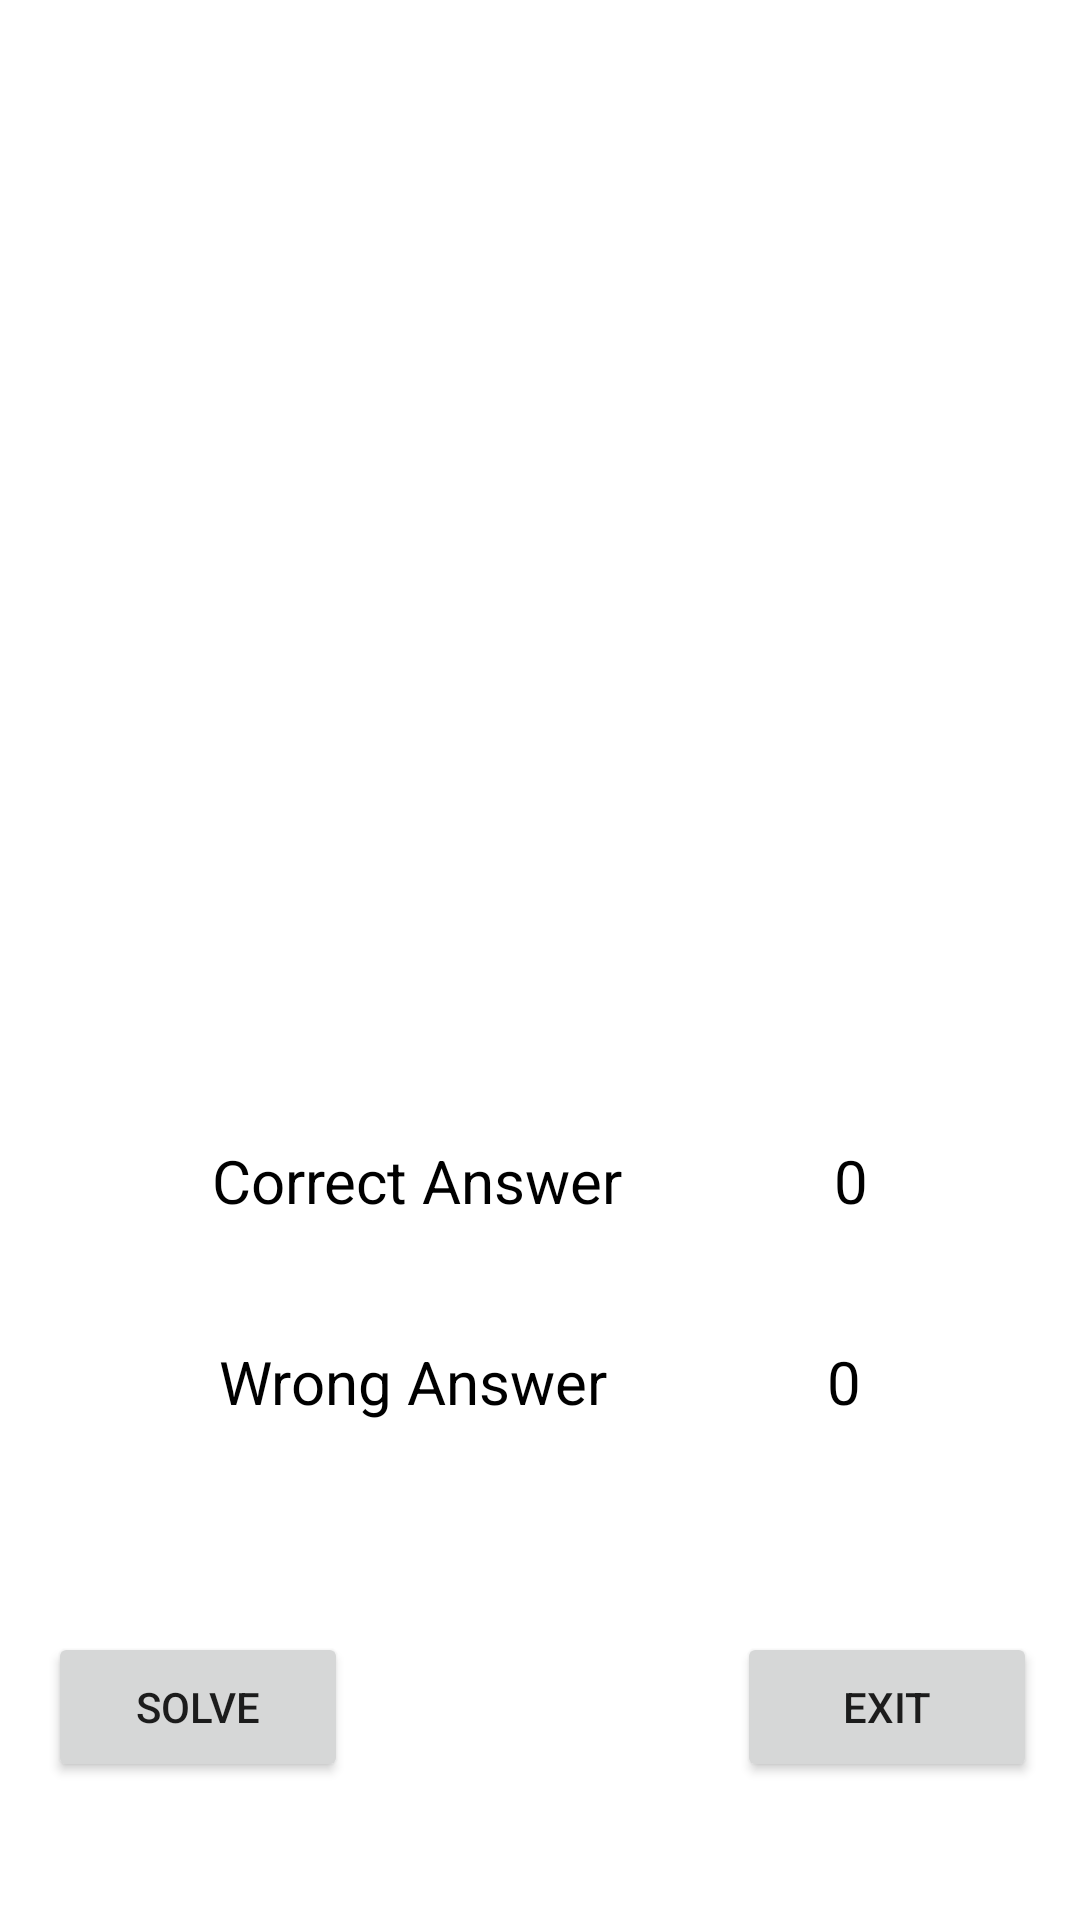

This screen was rendered from an Android layout file. Write that file and the resources it references.
<!-- AndroidManifest.xml: application theme Theme.OnlineExamApplication -->
<!-- res/layout/activity_result.xml -->
<?xml version="1.0" encoding="utf-8"?>
<androidx.constraintlayout.widget.ConstraintLayout xmlns:android="http://schemas.android.com/apk/res/android"
    xmlns:app="http://schemas.android.com/apk/res-auto"
    xmlns:tools="http://schemas.android.com/tools"
    android:layout_width="match_parent"
    android:layout_height="match_parent"
    tools:context=".ResultActivity">

    <ImageView
        android:id="@+id/imageView3"
        android:layout_width="350dp"
        android:layout_height="250dp"
        android:layout_marginBottom="320dp"
        app:layout_constraintBottom_toBottomOf="parent"
        app:layout_constraintEnd_toEndOf="parent"
        app:layout_constraintHorizontal_bias="0.5"
        app:layout_constraintStart_toStartOf="parent"
        app:srcCompat="@drawable/congratulation" />

    <TextView
        android:id="@+id/textView2"
        android:layout_width="wrap_content"
        android:layout_height="wrap_content"
        android:layout_marginTop="60dp"
        android:text="Correct Answer"
        android:textColor="@color/black"
        android:textSize="20sp"
        app:layout_constraintEnd_toStartOf="@+id/textViewScoreCorrect"
        app:layout_constraintHorizontal_bias="0.5"
        app:layout_constraintStart_toStartOf="parent"
        app:layout_constraintTop_toBottomOf="@+id/imageView3" />

    <TextView
        android:id="@+id/textViewScoreCorrect"
        android:layout_width="wrap_content"
        android:layout_height="wrap_content"
        android:layout_marginTop="60dp"
        android:text="0"
        android:textColor="@color/black"
        android:textSize="20sp"
        app:layout_constraintEnd_toEndOf="parent"
        app:layout_constraintHorizontal_bias="0.5"
        app:layout_constraintStart_toEndOf="@+id/textView2"
        app:layout_constraintTop_toBottomOf="@+id/imageView3" />

    <TextView
        android:id="@+id/textView6"
        android:layout_width="wrap_content"
        android:layout_height="wrap_content"
        android:layout_marginTop="40dp"
        android:text="Wrong Answer"
        android:textColor="@color/black"
        android:textSize="20sp"
        app:layout_constraintEnd_toStartOf="@+id/textViewScoreWrong"
        app:layout_constraintHorizontal_bias="0.5"
        app:layout_constraintStart_toStartOf="parent"
        app:layout_constraintTop_toBottomOf="@+id/textView2" />

    <TextView
        android:id="@+id/textViewScoreWrong"
        android:layout_width="wrap_content"
        android:layout_height="wrap_content"
        android:layout_marginTop="40dp"
        android:text="0"
        android:textColor="@color/black"
        android:textSize="20sp"
        app:layout_constraintEnd_toEndOf="parent"
        app:layout_constraintHorizontal_bias="0.5"
        app:layout_constraintStart_toEndOf="@+id/textView6"
        app:layout_constraintTop_toBottomOf="@+id/textViewScoreCorrect" />

    <Button
        android:id="@+id/buttonPlayAgain"
        android:layout_width="100dp"
        android:layout_height="50dp"
        android:layout_marginStart="16dp"
        android:layout_marginTop="70dp"
        android:layout_marginBottom="46dp"
        android:text="Solve"
        app:layout_constraintBottom_toBottomOf="parent"
        app:layout_constraintStart_toStartOf="parent"
        app:layout_constraintTop_toBottomOf="@+id/textView6" />

    <Button
        android:id="@+id/buttonExit"
        android:layout_width="100dp"
        android:layout_height="50dp"
        android:layout_marginStart="155dp"
        android:layout_marginTop="70dp"
        android:layout_marginEnd="40dp"
        android:layout_marginBottom="46dp"
        android:text="Exit"
        app:layout_constraintBottom_toBottomOf="parent"
        app:layout_constraintEnd_toEndOf="parent"
        app:layout_constraintStart_toEndOf="@+id/buttonPlayAgain"
        app:layout_constraintTop_toBottomOf="@+id/textViewScoreWrong" />
</androidx.constraintlayout.widget.ConstraintLayout>
<!-- resources referenced by this layout -->
<resources>
  <style name="Theme.OnlineExamApplication" parent="Theme.MaterialComponents.DayNight.DarkActionBar">
          
          <item name="colorPrimary">@color/purple_500</item>
          <item name="colorPrimaryVariant">@color/purple_700</item>
          <item name="colorOnPrimary">@color/white</item>
          
          <item name="colorSecondary">@color/teal_200</item>
          <item name="colorSecondaryVariant">@color/teal_700</item>
          <item name="colorOnSecondary">@color/black</item>
          
          <item name="android:statusBarColor">?attr/colorPrimaryVariant</item>
          
      </style>
  <!-- not gathered from this repository: default colours our renderer supplied (Android Studio template values) -->
  <color name="purple_500">#FF6200EE</color>
  <color name="purple_700">#FF3700B3</color>
  <color name="teal_200">#FF03DAC5</color>
  <color name="teal_700">#FF018786</color>
  <color name="black">#FF000000</color>
  <color name="white">#FFFFFFFF</color>
</resources>
